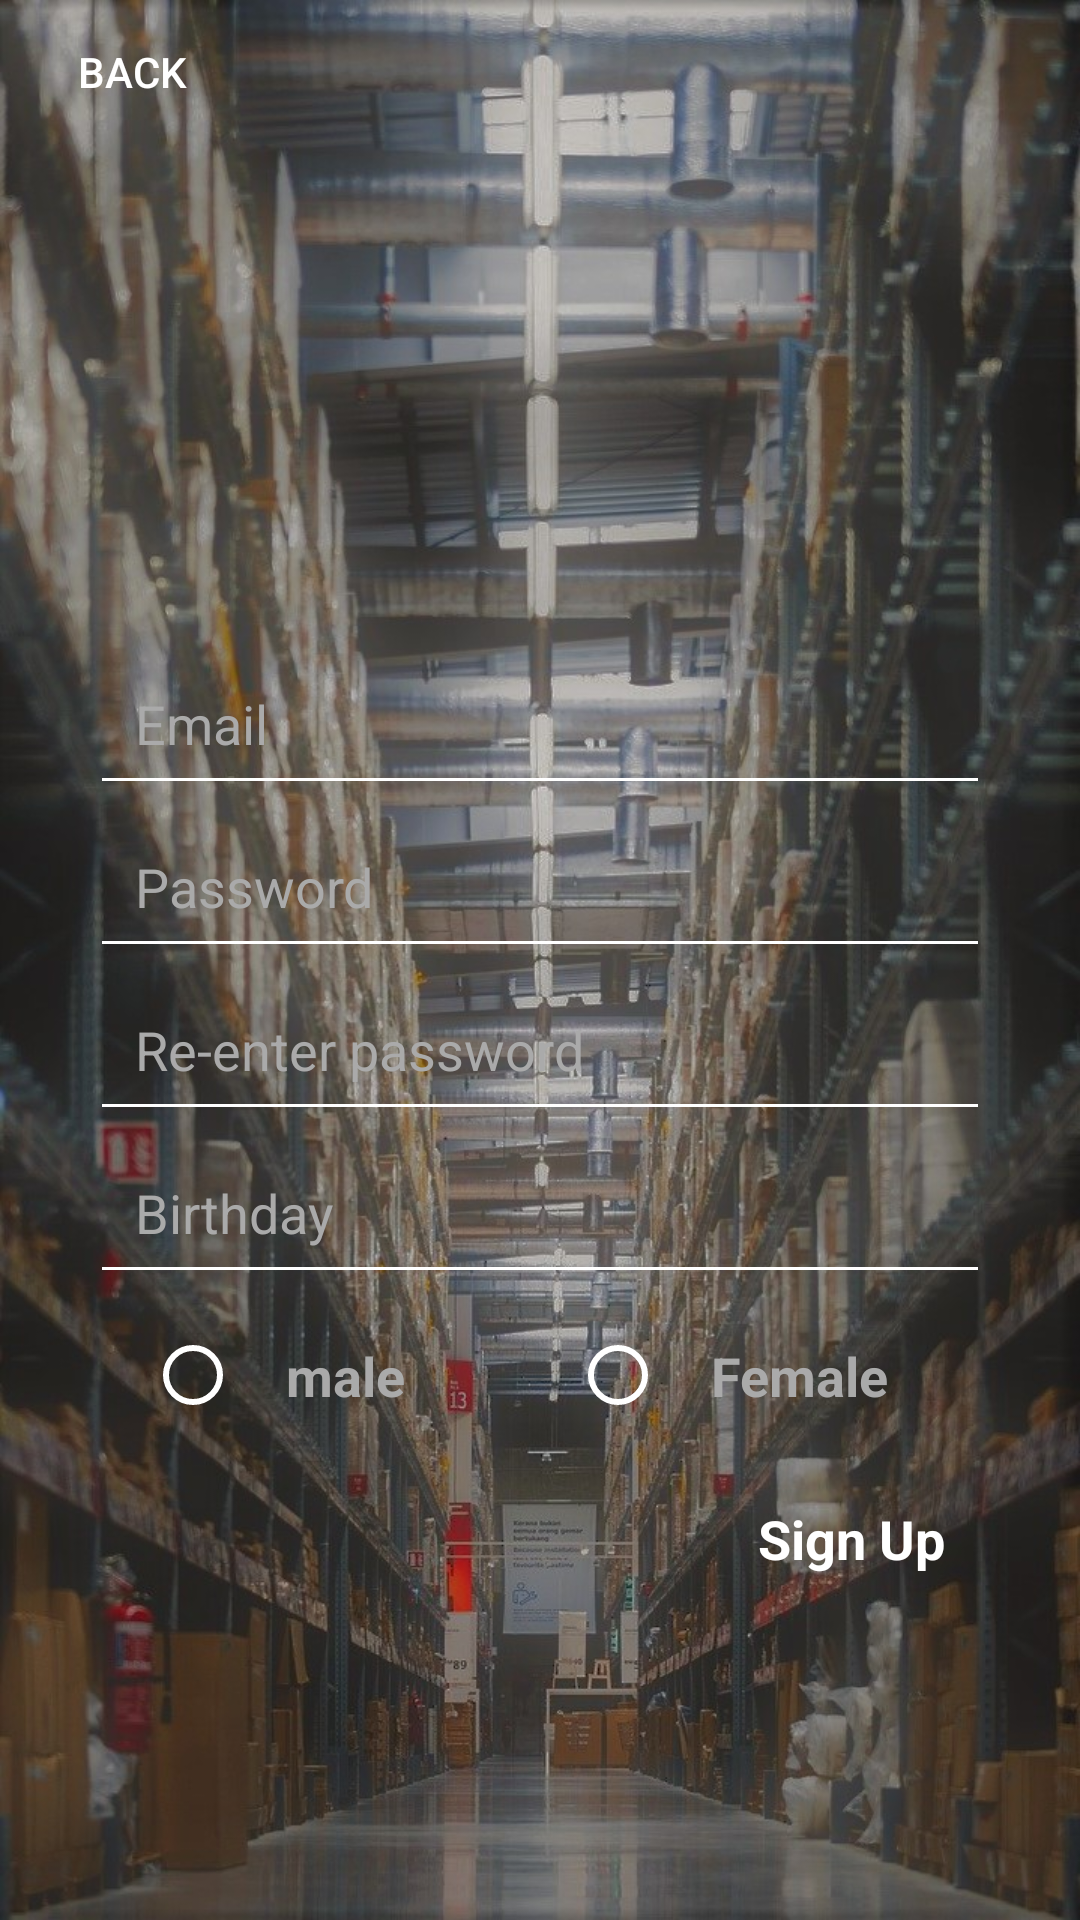

Reconstruct the res/layout file that produces this screen, plus the resources it refers to.
<!-- AndroidManifest.xml: application theme AppTheme -->
<!-- res/layout/fragment_sign_up.xml -->
<?xml version="1.0" encoding="utf-8"?>
<RelativeLayout
    xmlns:android="http://schemas.android.com/apk/res/android" android:layout_width="match_parent"
    android:layout_height="match_parent"
    android:id="@+id/signUpRootLayout"
    android:background="@drawable/login_background"
    >
    <Button
        android:id="@+id/backBtt"
        android:layout_width="wrap_content"
        android:layout_height="wrap_content"
        android:text="Back"
        android:textColor="@android:color/white"
        android:background="@android:color/transparent"
    />

    <LinearLayout
        android:id="@+id/linearInputForm"
        android:layout_width="match_parent"
        android:layout_height="wrap_content"
        android:layout_marginBottom="100dp"
        android:orientation="vertical"
        android:gravity="bottom"
        android:layout_alignParentBottom="true"

        >
        <EditText
            android:layout_width="match_parent"
            android:id="@+id/signUpEmailInput"
            android:layout_height="wrap_content"
            android:hint="Email"
            android:padding="15dp"
            android:inputType="textEmailAddress"
            android:singleLine="true"
            android:nextFocusDown="@id/signUpPwdInput"
            android:layout_marginStart="30dp"
            android:layout_marginEnd="30dp"
            android:backgroundTint="@android:color/white"
            android:textColor="@android:color/white"
            android:textColorHint="@android:color/darker_gray"/>
        <EditText
            android:layout_width="match_parent"
            android:id="@+id/signUpPwdInput"
            android:layout_height="wrap_content"
            android:hint="Password"

            android:inputType="textPassword"
            android:singleLine="true"
            android:nextFocusDown="@id/signUpPwdInput2"
            android:padding="15dp"
            android:layout_marginStart="30dp"
            android:layout_marginEnd="30dp"
            android:backgroundTint="@android:color/white"
            android:textColor="@android:color/white"
            android:textColorHint="@android:color/darker_gray"/>
        <EditText
            android:layout_width="match_parent"
            android:id="@+id/signUpPwdInput2"
            android:layout_height="wrap_content"
            android:hint="Re-enter password"

            android:inputType="textPassword"
            android:singleLine="true"
            android:nextFocusDown="@id/signUpBirthdayInput"
            android:padding="15dp"
            android:layout_marginStart="30dp"
            android:layout_marginEnd="30dp"
            android:backgroundTint="@android:color/white"
            android:textColor="@android:color/white"
            android:textColorHint="@android:color/darker_gray"/>
        <EditText
            android:layout_width="match_parent"
            android:id="@+id/signUpBirthdayInput"
            android:layout_height="wrap_content"
            android:focusable="false"
            android:hint="Birthday"
            android:clickable="true"
            android:inputType="date"
            android:singleLine="true"
            android:imeOptions="actionDone"
            android:padding="15dp"
            android:layout_marginStart="30dp"
            android:layout_marginEnd="30dp"
            android:backgroundTint="@android:color/white"
            android:longClickable="false"
            android:textColor="@android:color/white"
            android:textColorHint="@android:color/darker_gray"/>

            <RadioGroup
                android:layout_width="match_parent"
                android:layout_height="wrap_content"
                android:orientation="horizontal"
                android:gravity="center"
                android:layout_marginStart="30dp"
                android:layout_marginEnd="30dp"

                android:id="@+id/radioGender">
                <RadioButton
                    android:layout_width="wrap_content"
                    android:layout_height="wrap_content"
                    android:id="@+id/radioMale"
                    android:text="male"
                    android:textSize="18sp"
                    android:textStyle="bold"
                    android:textColor="@android:color/darker_gray"
                    android:checked="false"
                    android:layout_marginRight="20dp"
                    android:padding="15dp"
                    android:buttonTint="@android:color/white"
                    android:layout_marginEnd="20dp" />
                <RadioButton
                    android:layout_width="wrap_content"
                    android:layout_height="wrap_content"
                    android:id="@+id/radioFemale"
                    android:text="Female"
                    android:textSize="18sp"
                    android:textStyle="bold"
                    android:textColor="@android:color/darker_gray"
                    android:padding="15dp"
                    android:buttonTint="@android:color/white"
                    android:layout_marginLeft="20dp"
                    android:layout_marginStart="20dp" />
            </RadioGroup>

        <RelativeLayout
            android:layout_width="match_parent"
            android:layout_height="wrap_content">
            <TextView
                android:id="@+id/signUpBtt"
                android:layout_width="wrap_content"
                android:layout_height="wrap_content"
                android:text="Sign Up"
                android:textSize="18sp"
                android:textStyle="bold"
                android:textColor="@android:color/white"
                android:padding="15dp"
                android:layout_marginEnd="30dp"
                android:layout_alignParentEnd="true"
                android:layout_centerInParent="true"
                android:layout_alignParentRight="true"
                android:layout_marginRight="30dp"/>

        </RelativeLayout>
    </LinearLayout>

</RelativeLayout>
<!-- resources referenced by this layout -->
<resources>
  <!-- drawable login_background: jpg bitmap (drawable, 223566 bytes) -->
  <style name="AppTheme" parent="Theme.AppCompat.Light.NoActionBar">
          
          <item name="colorPrimary">@color/colorPrimary</item>
          <item name="colorPrimaryDark">@android:color/background_dark</item>
          <item name="colorAccent">@color/colorAccent</item>
          <item name="android:datePickerStyle">@style/myDatePickerStyle</item>
      </style>
  <color name="colorPrimary">#6200EE</color>
  <color name="colorAccent">#03DAC5</color>
  <style name="myDatePickerStyle" parent="android:Widget.Material.DatePicker">
          <item name="android:datePickerMode">spinner</item>
      </style>
</resources>
